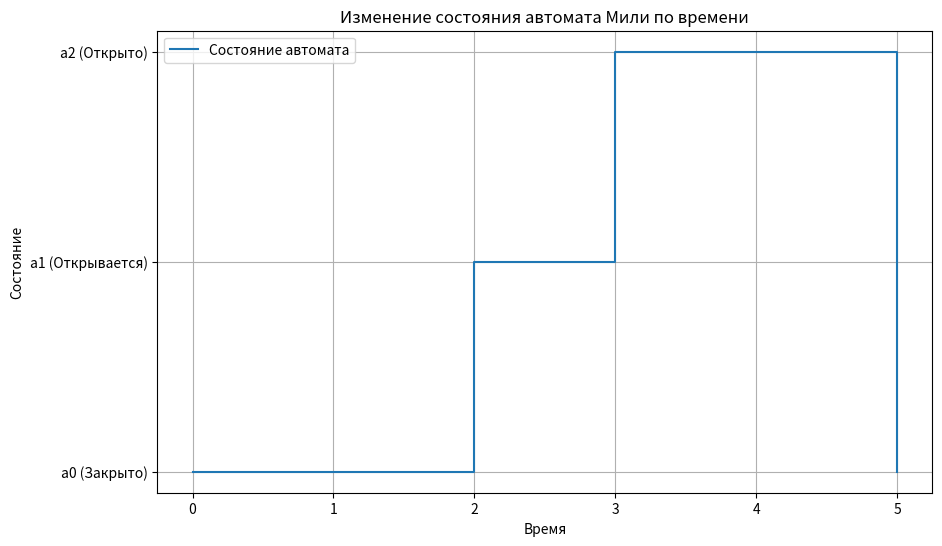

Generate this figure with matplotlib:
import matplotlib.pyplot as plt

states = ["a0", "a1", "a2"]
state_labels = ["a0 (Закрыто)", "a1 (Открывается)", "a2 (Открыто)"] 

inputs = ["z0", "z1"]

transitions = {
    "a0": {"z0": "a0", "z1": "a1"},
    "a1": {"z0": "a1", "z1": "a2"},
    "a2": {"z0": "a2", "z1": "a0"},
}

outputs = {"a0": "y0 (Закрыто)", "a1": "y1 (Открывается)", "a2": "y2 (Открыто)"}

test_inputs = ["z0", "z1", "z1", "z0", "z1"]

current_state = "a0"  
states_over_time = [current_state]  

print("Проверка автомата Мили на адекватность")
print(f"Начальное состояние: {current_state}")

for signal in test_inputs:
    next_state = transitions[current_state][signal]
    output = outputs[next_state]
    print(f"Вход: {signal} | Состояние: {current_state} | Выход: {output} | Следующее состояние: {next_state}")
    current_state = next_state
    states_over_time.append(current_state)

time = list(range(len(states_over_time)))
state_to_num = {state: i for i, state in enumerate(states)}  # Числовые индексы
numeric_states = [state_to_num[state] for state in states_over_time]

plt.figure(figsize=(10, 6))
plt.step(time, numeric_states, where="post", label="Состояние автомата")
plt.xticks(time)
plt.yticks(range(len(states)), state_labels)
plt.xlabel("Время")
plt.ylabel("Состояние")
plt.title("Изменение состояния автомата Мили по времени")
plt.legend()
plt.grid(True)

plt.savefig("automaton_plot.png")

print("График сохранён как automaton_plot.png. Открой файл, чтобы посмотреть!")
